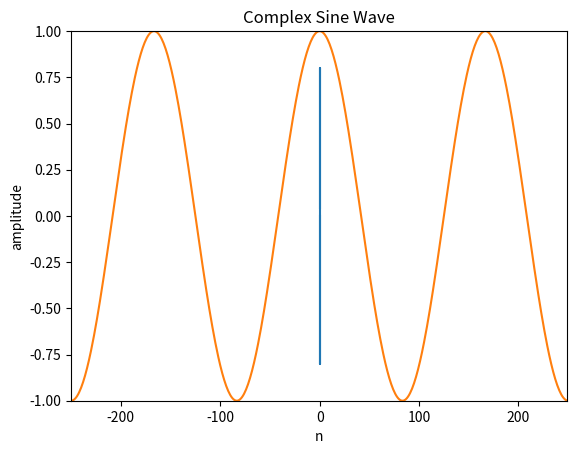

This figure's Python source:
"""
This script computes a real sine wave of the form:
x[n] = Acos(2 pi f n T + phi)
"""
import matplotlib.pyplot as plt
import numpy as np

A = 0.8
f0 = 1000
phi = np.pi / 2
fs = 44100

t = np.arange(-0.002, 0.002, 1.0 / fs)

x = A * np.cos(2 * np.pi * f0 * t + phi)

plt.plot(t, x)
plt.axis([-.002, .002, -.8, .8])
plt.title('Real Sine Wave')
plt.xlabel('time')
plt.ylabel('amplitude')

plt.show()

"""
This script computes a real sine wave of the form:
s_k[n] = exp[j 2 pi k n / N] = cos(2 pi k n / N) +j sin(2 pi k n / N)
"""
N = 500
k = 3
n = np.arange(-N / 2, N / 2)
s = np.exp(1j * 2 * np.pi * k * n / N)

plt.plot(n, np.real(s))
plt.axis([-N / 2, N / 2 - 1, -1, 1])
plt.title('Complex Sine Wave')
plt.xlabel('n')
plt.ylabel('amplitude')

plt.show()